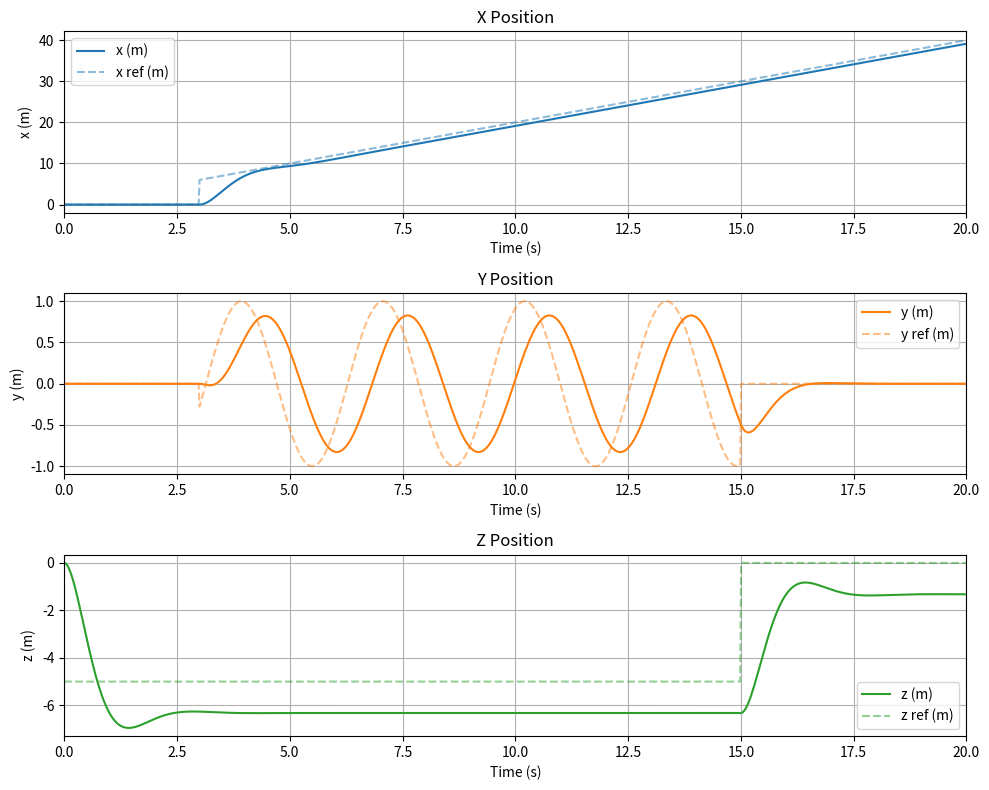
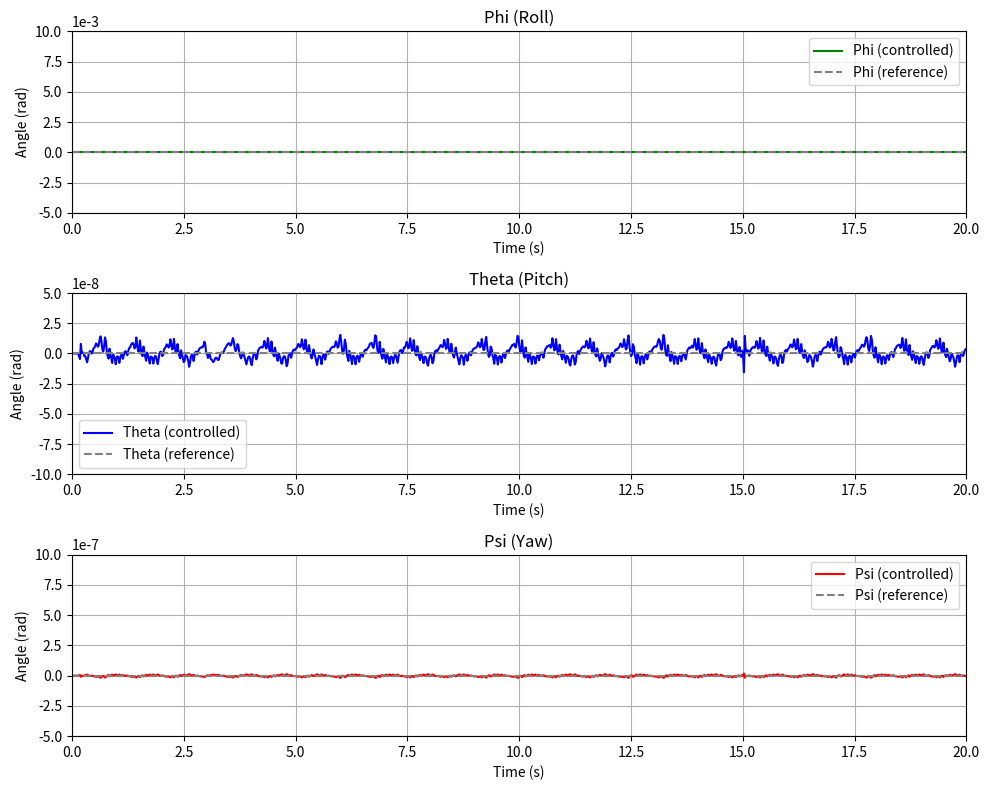
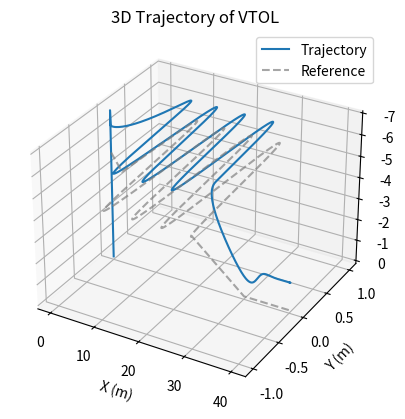

Python code for these plots, in order:
"""
Complete VTOL Simulation with Full Dynamics and Passivity-Based Control
Following "Modeling and Passivity-Based Control for a Convertible Fixed-Wing VTOL"
"""
import numpy as np
import matplotlib.pyplot as plt
from scipy.integrate import solve_ivp

# Parameters (from article Table 1)
m = 3.1
g = 9.81
rho = 1.2041
S = 0.75
b = 2.1
c = 0.3572
Ixx = 1.229
Iyy = 0.1702
Izz = 0.8808
Ixz = 0.9343
L1 = 0.57
L2 = 0.325
L3 = 0.129
KF = 1.97e-6
KM = 2.88e-7

# Aerodynamic coefficients
CD0, CDa, CDq = 0.0101, 0.8461, 0.0
CL0, CLa, CLq = 0.0254, 4.0191, 3.8954
CN0, CNb, CNp, CNr = 3.205e-18, -0.195, -0.117, 0.096

# Control gains
Kp_pos = np.diag([23, 28, 23])
Kp_att = np.diag([46, 57, 46])
Kv = np.diag([10, 15, 10, 18, 22, 18])

# ... imports e parâmetros ...

def desired_attitude(t):
    ## Primeira trajetória: linha reta
    theta = 0
    phi = 0
    psi = 0
    return theta, phi, psi

def desired_trajectory(t):
    # Segunda trajetória: linha costura
    if t < 3:
        pos = np.array([0, 0, -5])
    elif 3 <= t < 15:
        pos = np.array([2 * t, np.sin(2 * t), -5])
    elif 15 <= t <= 20:
        pos = np.array([2 * t, 0, 0])
    else:
        pos = np.array([40, 0, 0])
    
    theta, phi, psi = desired_attitude(t)
    return np.concatenate([pos, [theta, phi, psi]])

# Mixing matrix from the article
Y = np.array([
    [0, 0, KF, 0, KF, 0, KF],
    [0, -KF, 0, 0, 0, 0, 0],
    [-KF, 0, 0, -KF, 0, -KF, 0],
    [0, 0, 0, L3*KF, 0, -L3*KF, 0],
    [-L1*KF, 0, 0, L2*KF, 0, L2*KF, 0],
    [KM, -L1*KF, 0, KM, L3*KF, KM, -L3*KF]
])

# Dynamics function
def dynamics(t, state):
    pos = state[0:3]
    vel = state[3:6]
    att = state[6:9]
    omega = state[9:12]

    lam = np.concatenate([pos, att])
    dlam = np.concatenate([vel, omega])
    lam_des = desired_trajectory(t)

    e = lam - lam_des
    edot = dlam

    # Passivity-based control law
    delta_es = -np.concatenate([Kp_pos @ e[0:3], Kp_att @ e[3:6]])
    delta_di = -Kv @ edot
    delta = delta_es + delta_di

    # Control allocation (pseudo-inverse)
    u = np.linalg.pinv(Y) @ delta

    # Motor decomposition to forces
    Fx = Y[0] @ u + m * g * np.sin(att[0])
    Fy = Y[1] @ u - m * g * np.cos(att[0]) * np.sin(att[1])
    Fz = Y[2] @ u - m * g * np.cos(att[0]) * np.cos(att[1])
    Mx = Y[3] @ u
    My = Y[4] @ u
    Mz = Y[5] @ u

    acc = np.array([Fx, Fy, Fz]) / m
    I = np.array([[Ixx, 0, Ixz],                                
              [0, Iyy, 0],
              [Ixz, 0, Izz]])
    ang_acc = np.linalg.inv(I) @ np.array([Mx, My, Mz])
    # ang_acc = np.linalg.inv(np.diag([Ixx, Iyy, Izz])) @ np.array([Mx, My, Mz])

    dstate = np.zeros(12)
    dstate[0:3] = vel
    dstate[3:6] = acc
    dstate[6:9] = omega
    dstate[9:12] = ang_acc

    return dstate

# Initial state
state0 = np.zeros(12)

# Time span
t_span = (0, 60)
t_eval = np.linspace(0, 60, 3000)

# Solve ODE
sol = solve_ivp(dynamics, t_span, state0, t_eval=t_eval, rtol=1e-6)



# Plot results com referência pontilhada
plt.figure(figsize=(10, 8))
ref_traj = np.array([desired_trajectory(t) for t in sol.t])
# X
plt.subplot(3, 1, 1)
plt.plot(sol.t, sol.y[0], label='x (m)', color='tab:blue')
plt.plot(sol.t, ref_traj[:, 0], '--', label='x ref (m)', color='tab:blue', alpha=0.5)
plt.title('X Position')
plt.xlabel('Time (s)')
plt.ylabel('x (m)')
plt.xlim(0, 20)
plt.grid()
plt.legend()
# Y
plt.subplot(3, 1, 2)
plt.plot(sol.t, sol.y[1], label='y (m)', color='tab:orange')
plt.plot(sol.t, ref_traj[:, 1], '--', label='y ref (m)', color='tab:orange', alpha=0.5)
plt.title('Y Position')
plt.xlabel('Time (s)')
plt.ylabel('y (m)')
plt.xlim(0, 20)
plt.grid()
plt.legend()
# Z
plt.subplot(3, 1, 3)
plt.plot(sol.t, sol.y[2], label='z (m)', color='tab:green')
plt.plot(sol.t, ref_traj[:, 2], '--', label='z ref (m)', color='tab:green', alpha=0.5)
plt.title('Z Position')
plt.xlabel('Time (s)')
plt.ylabel('z (m)')
plt.xlim(0, 20)
plt.grid()
plt.legend()

plt.tight_layout()
# plt.show()







# Simulated attitude angles
theta = sol.y[6]
phi = sol.y[7]
psi = sol.y[8]
# Reference attitude angles
ref_angles = np.array([desired_attitude(t) for t in sol.t])
theta_ref = ref_angles[:, 0]
phi_ref   = ref_angles[:, 1]
psi_ref   = ref_angles[:, 2]

# Plot attitude angles with reference (without control as dashed)
plt.figure(figsize=(10, 8))
# Phi plot
plt.subplot(3, 1, 1)
plt.plot(sol.t, phi, label='Phi (controlled)', color='g')
plt.plot(sol.t, phi_ref, '--', label='Phi (reference)', color='gray')
plt.title('Phi (Roll)')
plt.xlabel('Time (s)')
plt.ylabel('Angle (rad)')
plt.ylim(-5e-3, 10e-3) 
plt.ticklabel_format(axis='y', style='sci', scilimits=(-3, -3))
plt.xlim(0, 20)
plt.grid()
plt.legend()
# Theta plot
plt.subplot(3, 1, 2)
plt.plot(sol.t, theta, label='Theta (controlled)', color='b')
plt.plot(sol.t, theta_ref, '--', label='Theta (reference)', color='gray')
plt.title('Theta (Pitch)')
plt.xlabel('Time (s)')
plt.ylabel('Angle (rad)')
plt.ylim(-10e-8, 5e-8)
plt.ticklabel_format(axis='y', style='sci', scilimits=(-8, -8))
plt.xlim(0, 20)
plt.grid()
plt.legend()
# Psi plot
plt.subplot(3, 1, 3)
plt.plot(sol.t, psi, label='Psi (controlled)', color='r')
plt.plot(sol.t, psi_ref, '--', label='Psi (reference)', color='gray')
plt.title('Psi (Yaw)')
plt.xlabel('Time (s)')
plt.ylabel('Angle (rad)')
plt.ylim(-5e-7, 10e-7)
plt.ticklabel_format(axis='y', style='sci', scilimits=(-7, -7))
plt.xlim(0, 20)
plt.grid()
plt.legend()

plt.tight_layout()
# plt.show()







# 3D plot
fig = plt.figure()
ax = fig.add_subplot(111, projection='3d')
ax.plot(sol.y[0], sol.y[1], sol.y[2], label='Trajectory')
# Trajetória de referência (pontilhada)
ref_traj = np.array([desired_trajectory(t) for t in sol.t])
ax.plot(ref_traj[:, 0], ref_traj[:, 1], ref_traj[:, 2], '--', label='Reference', color='gray', alpha=0.7)

ax.set_xlabel('X (m)')
ax.set_ylabel('Y (m)')
ax.set_zlabel('Z (m)')
ax.set_title('3D Trajectory of VTOL')
ax.set_zlim(ax.get_zlim()[1], ax.get_zlim()[0])
ax.legend()
plt.show()
